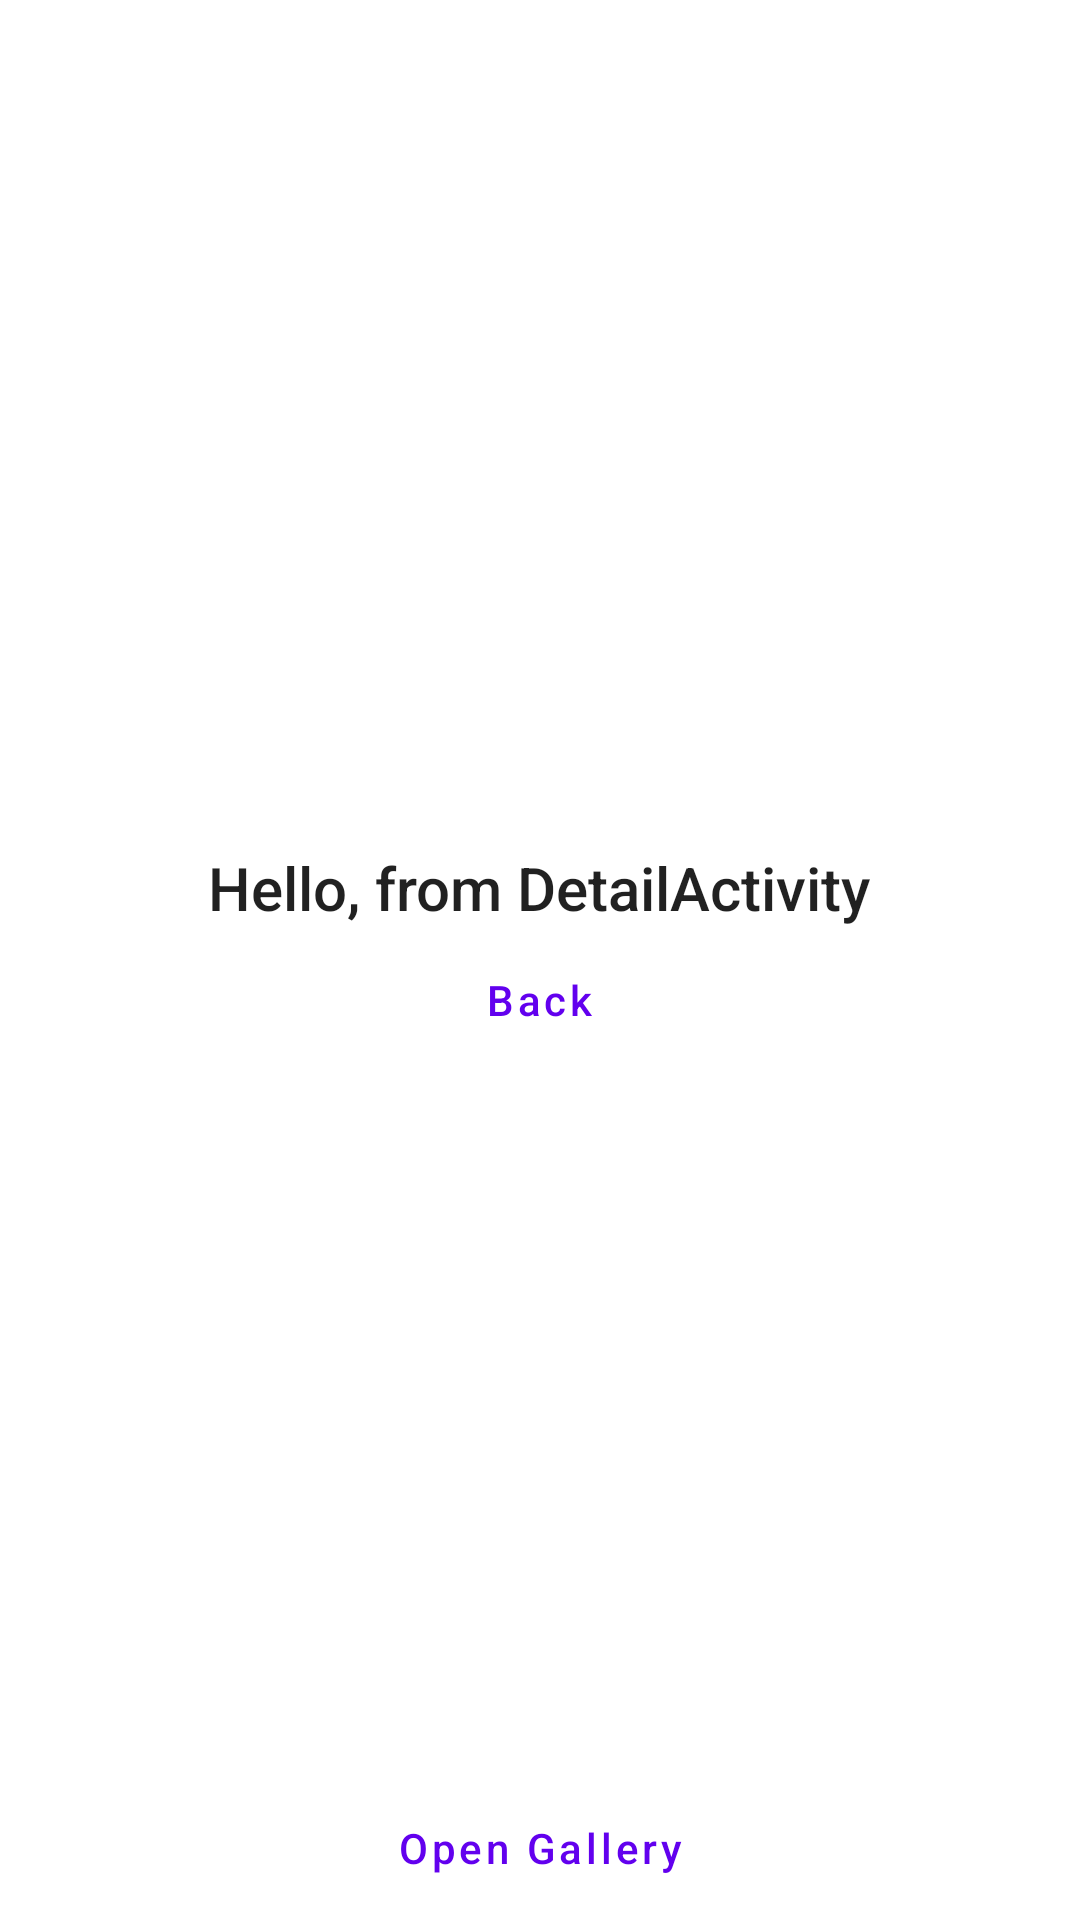

The Android layout XML behind this screen, and the referenced resources:
<!-- AndroidManifest.xml: application theme Theme.Intent -->
<!-- res/layout/activity_detail.xml -->
<?xml version="1.0" encoding="utf-8"?>
<FrameLayout xmlns:android="http://schemas.android.com/apk/res/android"
    android:layout_width="match_parent"
    android:layout_height="match_parent">

    <androidx.appcompat.widget.LinearLayoutCompat
        android:layout_width="wrap_content"
        android:layout_height="wrap_content"
        android:layout_gravity="center"
        android:gravity="center"
        android:orientation="vertical">

        <com.google.android.material.textview.MaterialTextView
            style="@style/TextAppearance.AppCompat.Title"
            android:layout_width="wrap_content"
            android:layout_height="wrap_content"
            android:text="@string/hello_from_detail" />

        <com.google.android.material.button.MaterialButton
            android:id="@+id/mb_back"
            style="@style/Widget.MaterialComponents.Button.TextButton"
            android:layout_width="wrap_content"
            android:layout_height="wrap_content"
            android:text="@string/back"
            android:textAllCaps="false" />

    </androidx.appcompat.widget.LinearLayoutCompat>

    <com.google.android.material.button.MaterialButton
        android:id="@+id/mb_gallery"
        style="@style/Widget.MaterialComponents.Button.TextButton"
        android:layout_width="wrap_content"
        android:layout_height="wrap_content"
        android:layout_gravity="center|bottom"
        android:text="@string/open_gallery"
        android:textAllCaps="false" />

</FrameLayout>
<!-- resources referenced by this layout -->
<resources>
  <string name="back">Back</string>
  <string name="hello_from_detail">Hello, from DetailActivity</string>
  <string name="open_gallery">Open Gallery</string>
  <style name="Theme.Intent" parent="Theme.MaterialComponents.DayNight.DarkActionBar">
          
          <item name="colorPrimary">@color/purple_500</item>
          <item name="colorPrimaryVariant">@color/purple_700</item>
          <item name="colorOnPrimary">@color/white</item>
          
          <item name="colorSecondary">@color/teal_200</item>
          <item name="colorSecondaryVariant">@color/teal_700</item>
          <item name="colorOnSecondary">@color/black</item>
          
          <item name="android:statusBarColor">?attr/colorPrimaryVariant</item>
          
      </style>
  <!-- not gathered from this repository: default colours our renderer supplied (Android Studio template values) -->
  <color name="purple_500">#FF6200EE</color>
  <color name="purple_700">#FF3700B3</color>
  <color name="teal_200">#FF03DAC5</color>
  <color name="teal_700">#FF018786</color>
  <color name="black">#FF000000</color>
  <color name="white">#FFFFFFFF</color>
</resources>
